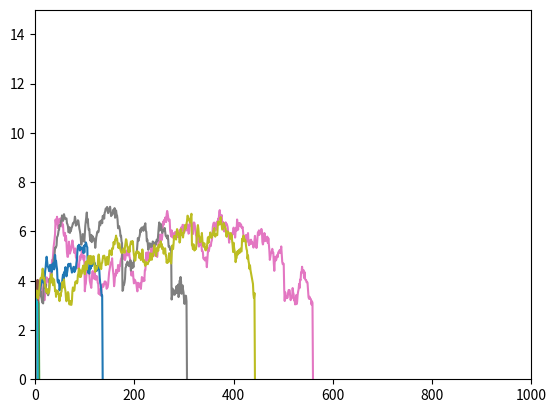

This figure's Python source:
"""hamilton2018stochastic

A replication of the model of hunter-gatherer population dynamics, with an
extinction threshold, described by Hamilton (2018).

Reference:
Hamilton, Marcus J & Walker, Robert S. 2018. A stochastic density-dependent
model of long-term population dynamics in hunter-gatherer populations.
Evolutionary Ecology Research 19(1). 85–102.
"""

from matplotlib import pyplot as plt
import numpy

TIME_STEPS_PER_YEAR = 1 #year
BAND_SIZE = 20
GENERATION_TIME = 28 * TIME_STEPS_PER_YEAR
demographic_variance = numpy.random.normal(
    0.24,
    scale = 0.02 / 1.96) # std in terms of the give 95% confidence interval
environmental_variance = numpy.random.uniform(0.005, 0.04)
catastrophe_rate = numpy.random.uniform(50, 400) * TIME_STEPS_PER_YEAR
carrying_capacity = 650

catastrophe_probability = 1/catastrophe_rate
intrinsic_growth_rate = 1/GENERATION_TIME

for _ in range(20):
    run = []
    log_pop_size = numpy.log(BAND_SIZE)
    while log_pop_size >= numpy.log(BAND_SIZE):
        run.append(log_pop_size)
        variance = (
            environmental_variance + demographic_variance /
            numpy.exp(log_pop_size)) / numpy.exp(
                2 * intrinsic_growth_rate) / TIME_STEPS_PER_YEAR
        log_pop_size = (
            # x(t)
            log_pop_size +
            # r(t)
            numpy.random.normal(
                loc=intrinsic_growth_rate - variance / 2, scale=variance ** 0.5) -
            # α
            (intrinsic_growth_rate / carrying_capacity) *
            # N(t)
            numpy.exp(log_pop_size) +
            # 1/f ln(1-s)
            (numpy.log(numpy.random.random())
            if numpy.random.random() < catastrophe_probability
            else 0)
        )
    run.append(0)
    plt.plot(numpy.arange(0, len(run)) / TIME_STEPS_PER_YEAR, run)
plt.ylim(0, 15)
plt.xlim(0, 1000)
plt.show()
